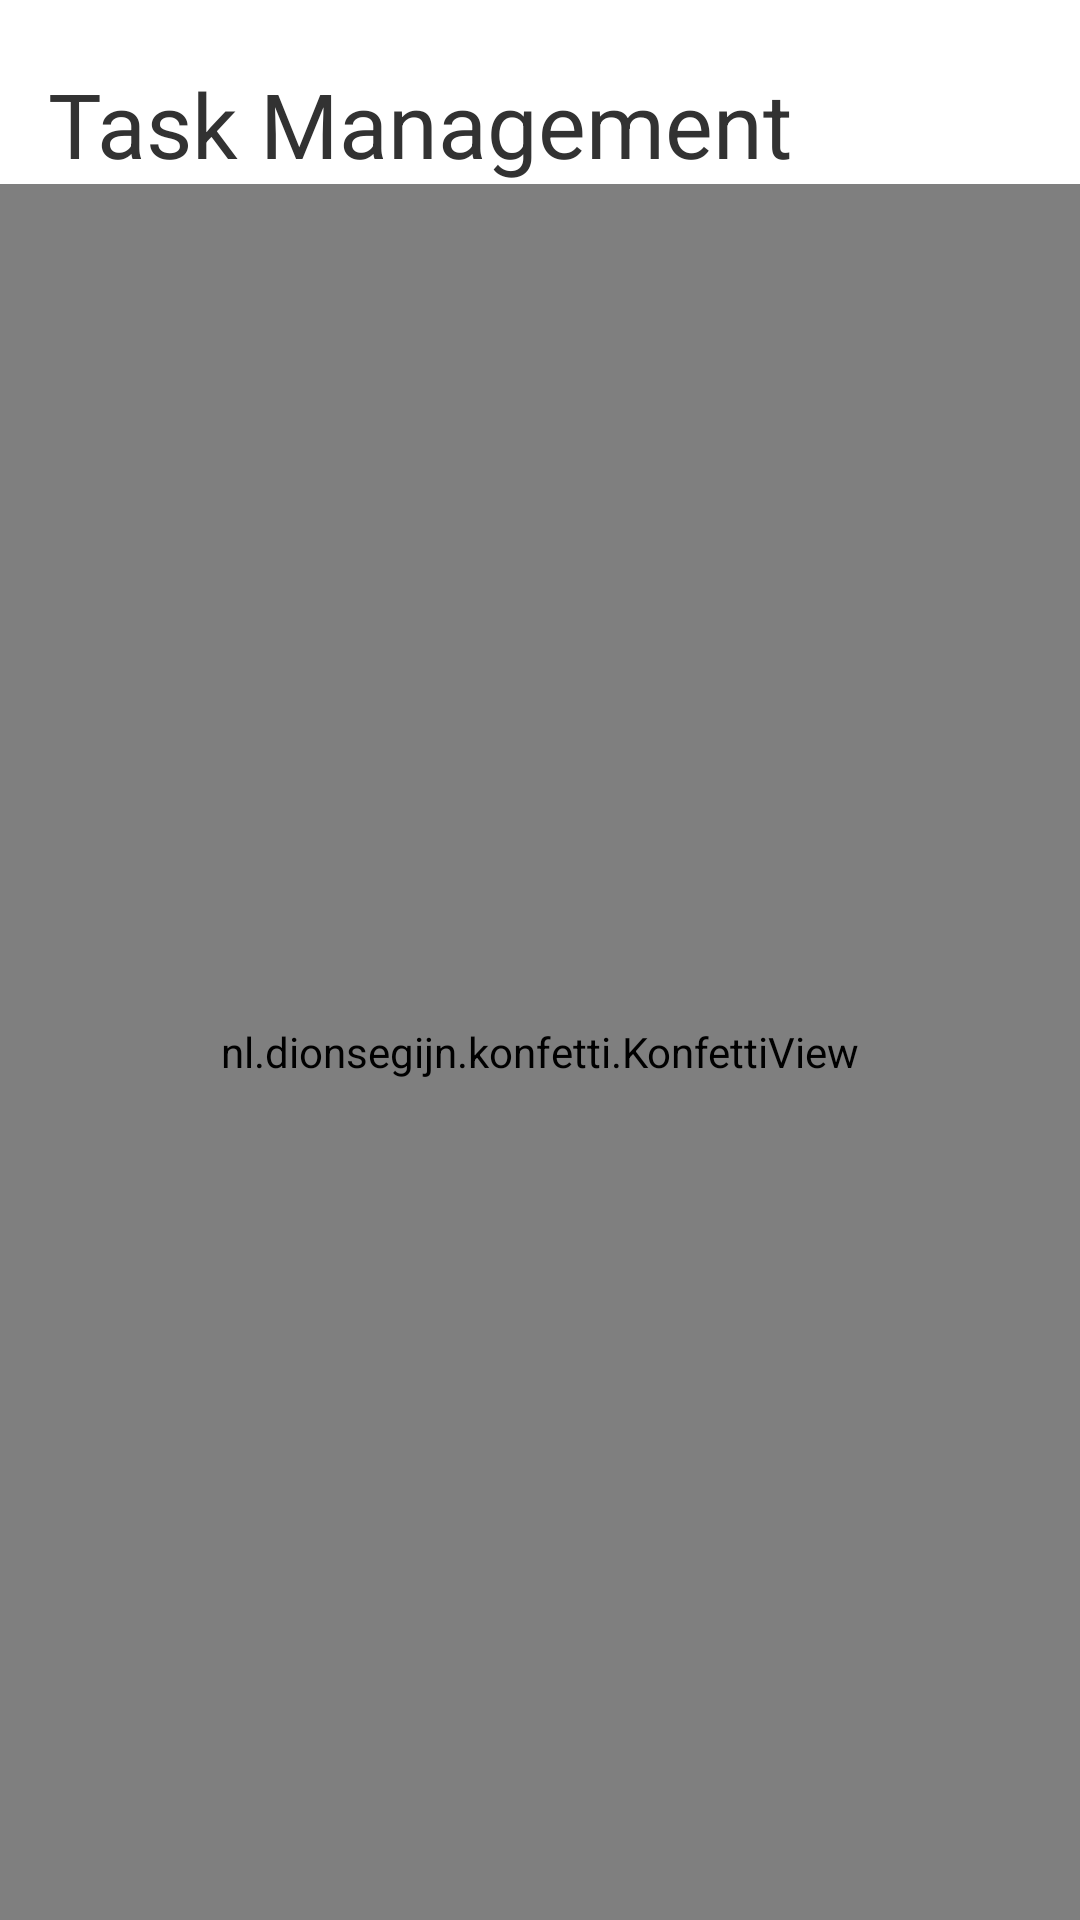

Produce the Android XML layout that renders to this screen, including the resource entries it uses.
<!-- AndroidManifest.xml: application theme Theme.EfficenZ -->
<!-- res/layout/activity_task_management.xml -->
<?xml version="1.0" encoding="utf-8"?>
<LinearLayout xmlns:android="http://schemas.android.com/apk/res/android"
    xmlns:app="http://schemas.android.com/apk/res-auto"
    xmlns:tools="http://schemas.android.com/tools"
    android:layout_width="match_parent"
    android:layout_height="match_parent"
    android:orientation="vertical"
    tools:context=".TaskManagement">

    <TextView
        android:id="@+id/textView25"
        android:layout_width="match_parent"
        android:layout_height="wrap_content"
        android:text="Task Management"
        android:layout_marginLeft="16dp"
        android:layout_marginTop="16dp"
        style="@style/header1_text"/>
    

    <androidx.constraintlayout.widget.ConstraintLayout
        android:layout_width="match_parent"
        android:layout_height="match_parent">



        <androidx.coordinatorlayout.widget.CoordinatorLayout
            android:layout_width="match_parent"
            android:layout_height="match_parent"
            tools:layout_editor_absoluteY="675dp">

            <androidx.recyclerview.widget.RecyclerView
                android:id="@+id/recycler"
                android:layout_width="match_parent"
                android:layout_height="match_parent"
                android:layout_marginTop="16dp">

            </androidx.recyclerview.widget.RecyclerView>

            <com.google.android.material.floatingactionbutton.FloatingActionButton
                android:id="@+id/Pen_btn"
                android:layout_width="match_parent"
                android:layout_height="wrap_content"
                android:layout_gravity="bottom|end"
                android:layout_margin="20dp"
                android:src="@drawable/editpen"
                app:fabSize="normal"
                style="@style/floating_action_btn"/>


        </androidx.coordinatorlayout.widget.CoordinatorLayout>
        <nl.dionsegijn.konfetti.KonfettiView
            android:id="@+id/konfettiView"
            android:layout_width="match_parent"
            android:layout_height="match_parent"
            />
    </androidx.constraintlayout.widget.ConstraintLayout>

</LinearLayout>
<!-- res/layout/toolbar.xml (included above) -->
<?xml version="1.0" encoding="utf-8"?>
<androidx.appcompat.widget.Toolbar xmlns:android="http://schemas.android.com/apk/res/android"
    xmlns:app="http://schemas.android.com/apk/res-auto"
    android:id="@+id/toolbar_home"
    android:layout_width="match_parent"
    android:layout_height="wrap_content">


</androidx.appcompat.widget.Toolbar>
<!-- resources referenced by this layout -->
<resources>
  <!-- drawable editpen: png bitmap (drawable-xxhdpi, 1234 bytes) -->
  <style name="floating_action_btn">
          <item name="android:backgroundTint">@color/secondary_color_light</item>
          <item name="borderWidth">0dp</item>
      </style>
  <style name="header1_text">
          <item name="fontFamily">@font/poppinsbold</item>
          <item name="android:textSize">30sp</item>
          <item name="android:textColor">@android:color/secondary_text_light</item>
          <item name="android:paddingTop">5dp</item>
      </style>
  <style name="Theme.EfficenZ" parent="Theme.MaterialComponents.DayNight.NoActionBar">
          
          <item name="colorPrimary">@color/primary_color</item>
          <item name="colorPrimaryVariant">@color/primary_color</item>
          <item name="colorOnPrimary">@color/white</item>
          
          <item name="colorSecondary">@color/secondary_color</item>
          <item name="colorSecondaryVariant">@color/secondary_color</item>
          <item name="colorOnSecondary">@color/black</item>
          
          <item name="colorTertiary">@color/tertiary_color</item>
          
          <item name="android:statusBarColor">@color/white</item>
          <item name="android:windowLightStatusBar">true</item>
          
          <item name="android:windowBackground">@color/bg_color</item>
      </style>
  <color name="secondary_color_light">#AA8B56</color>
  <color name="primary_color">#4f6b4e</color>
  <color name="white">#FFFFFFFF</color>
  <color name="secondary_color">#988057</color>
  <color name="black">#FF000000</color>
  <color name="tertiary_color">#EFEFE2</color>
  <color name="bg_color">#FFFFFF</color>
</resources>
